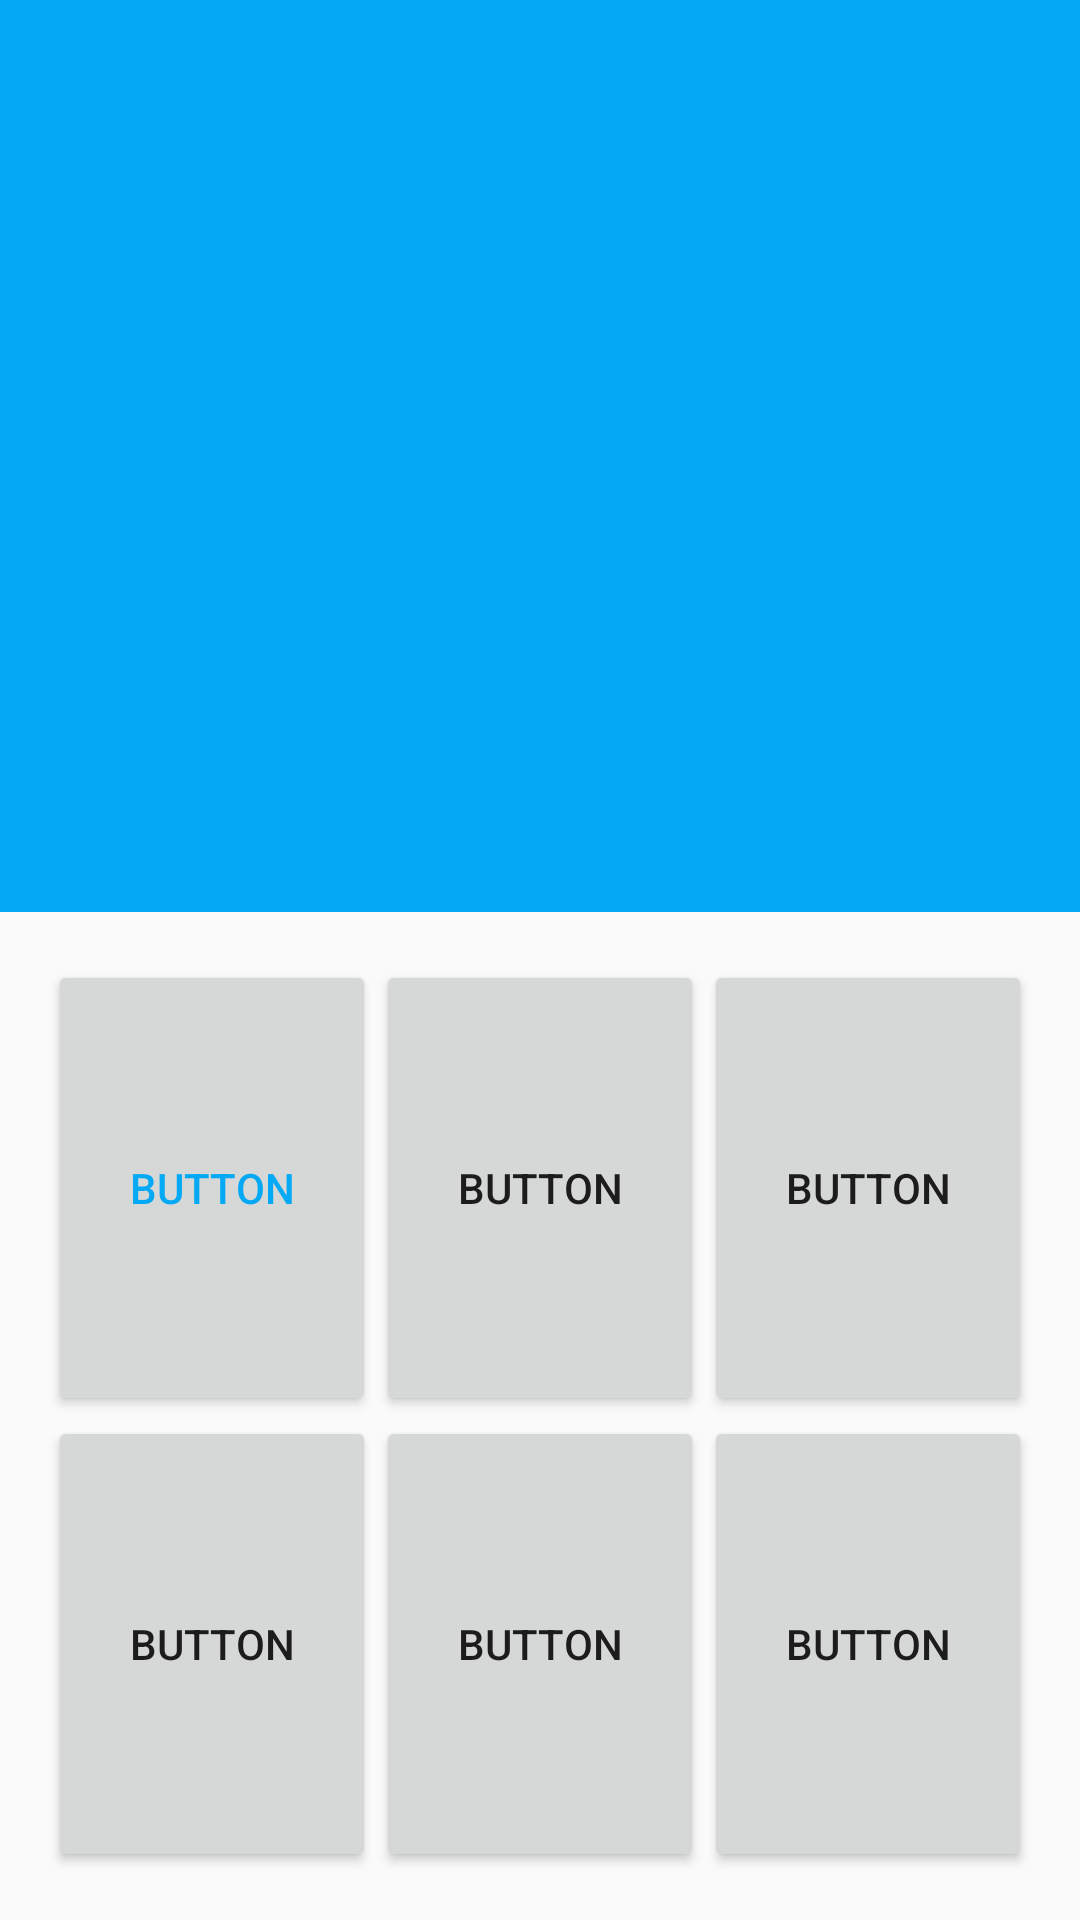

Write the Android layout XML for this screen, with the resource values it uses.
<!-- AndroidManifest.xml: application theme AppTheme -->
<!-- res/layout/activity_personal_stage.xml -->
<?xml version="1.0" encoding="utf-8"?>
<android.support.v4.widget.DrawerLayout xmlns:android="http://schemas.android.com/apk/res/android"
    xmlns:app="http://schemas.android.com/apk/res-auto"
    xmlns:tools="http://schemas.android.com/tools"
    android:id="@+id/drawer_layout"
    android:layout_width="match_parent"
    android:layout_height="match_parent"
    android:fitsSystemWindows="true"
    tools:openDrawer="start">

    <include
        layout="@layout/content_personal_stage"
        android:layout_width="match_parent"
        android:layout_height="match_parent" />

    <android.support.design.widget.NavigationView
        android:id="@+id/nav_view"
        android:layout_width="wrap_content"
        android:layout_height="match_parent"
        android:layout_gravity="start"
        android:fitsSystemWindows="true"
        app:headerLayout="@layout/nav_header_personal_stage"
        app:menu="@menu/activity_personal_stage_drawer" />

</android.support.v4.widget.DrawerLayout>
<!-- res/layout/content_personal_stage.xml (included above) -->
<?xml version="1.0" encoding="utf-8"?>
<LinearLayout
    xmlns:android="http://schemas.android.com/apk/res/android"
    xmlns:app="http://schemas.android.com/apk/res-auto"
    xmlns:tools="http://schemas.android.com/tools"
    android:id="@+id/content_personal_stage"
    android:layout_width="match_parent"
    android:layout_height="match_parent"
    android:orientation="vertical"
    app:layout_behavior="@string/appbar_scrolling_view_behavior"
    tools:context="sowhat.twoalpha.PersonalStage"
    tools:showIn="@layout/app_bar_personal_stage">

    <RelativeLayout
        android:layout_width="match_parent"
        android:layout_height="0dp"
        android:layout_weight="2"
        android:background="@color/colorPrimary">

    </RelativeLayout>

    <LinearLayout
        android:layout_width="match_parent"
        android:layout_height="0dp"
        android:layout_weight="1"
        android:layout_marginLeft="@dimen/activity_horizontal_margin"
        android:layout_marginRight="@dimen/activity_horizontal_margin"
        android:layout_marginTop="@dimen/activity_vertical_margin"
        android:orientation="horizontal">

        <Button
            android:layout_width="wrap_content"
            android:layout_height="match_parent"
            android:layout_weight="1"
            android:text="Button"
            android:textColor="@color/colorPrimary" />

        <Button
            android:text="Button"
            android:layout_width="wrap_content"
            android:layout_height="match_parent"
            android:layout_weight="1"/>

        <Button
            android:text="Button"
            android:layout_width="wrap_content"
            android:layout_height="match_parent"
            android:layout_weight="1"/>

    </LinearLayout>

    <LinearLayout
        android:layout_width="match_parent"
        android:layout_height="0dp"
        android:layout_weight="1"
        android:layout_marginLeft="@dimen/activity_horizontal_margin"
        android:layout_marginRight="@dimen/activity_horizontal_margin"
        android:layout_marginBottom="@dimen/activity_vertical_margin"
        android:orientation="horizontal">

        <Button
            android:text="Button"
            android:layout_width="wrap_content"
            android:layout_height="match_parent"
            android:layout_weight="1"/>

        <Button
            android:text="Button"
            android:layout_width="wrap_content"
            android:layout_height="match_parent"
            android:layout_weight="1"/>

        <Button
            android:text="Button"
            android:layout_width="wrap_content"
            android:layout_height="match_parent"
            android:layout_weight="1"/>

    </LinearLayout>

</LinearLayout>
<!-- res/layout/app_bar_personal_stage.xml (included above) -->
<?xml version="1.0" encoding="utf-8"?>
<android.support.design.widget.CoordinatorLayout xmlns:android="http://schemas.android.com/apk/res/android"
    xmlns:app="http://schemas.android.com/apk/res-auto"
    xmlns:tools="http://schemas.android.com/tools"
    android:layout_width="match_parent"
    android:layout_height="match_parent"
    android:fitsSystemWindows="true"
    tools:context="sowhat.twoalpha.PersonalStage">

    <android.support.design.widget.AppBarLayout
        android:layout_width="match_parent"
        android:layout_height="wrap_content"
        android:theme="@style/AppTheme.AppBarOverlay">

        <android.support.v7.widget.Toolbar
            android:id="@+id/toolbar"
            android:layout_width="match_parent"
            android:layout_height="?attr/actionBarSize"
            android:background="?attr/colorPrimary"
            app:popupTheme="@style/AppTheme.PopupOverlay" />

    </android.support.design.widget.AppBarLayout>

    <include layout="@layout/content_personal_stage" />

    <android.support.design.widget.FloatingActionButton
        android:id="@+id/fab"
        android:layout_width="wrap_content"
        android:layout_height="wrap_content"
        android:layout_gravity="bottom|end"
        android:layout_margin="@dimen/fab_margin"
        app:srcCompat="@android:drawable/ic_input_add" />

</android.support.design.widget.CoordinatorLayout>
<!-- resources referenced by this layout -->
<resources>
  <color name="colorPrimary">#03A9F4</color>
  <dimen name="activity_horizontal_margin">16dp</dimen>
  <dimen name="activity_vertical_margin">16dp</dimen>
  <dimen name="fab_margin">16dp</dimen>
  <style name="AppTheme.AppBarOverlay" parent="ThemeOverlay.AppCompat.Dark.ActionBar" />
  <style name="AppTheme.PopupOverlay" parent="ThemeOverlay.AppCompat.Light" />
  <style name="AppTheme" parent="Theme.AppCompat.Light.DarkActionBar">
          
          <item name="colorPrimary">@color/colorPrimary</item>
          <item name="colorPrimaryDark">@color/colorPrimaryDark</item>
          <item name="colorAccent">@color/colorAccent</item>
      </style>
  <color name="colorPrimaryDark">#0288D1</color>
  <color name="colorAccent">#FF9800</color>
</resources>
